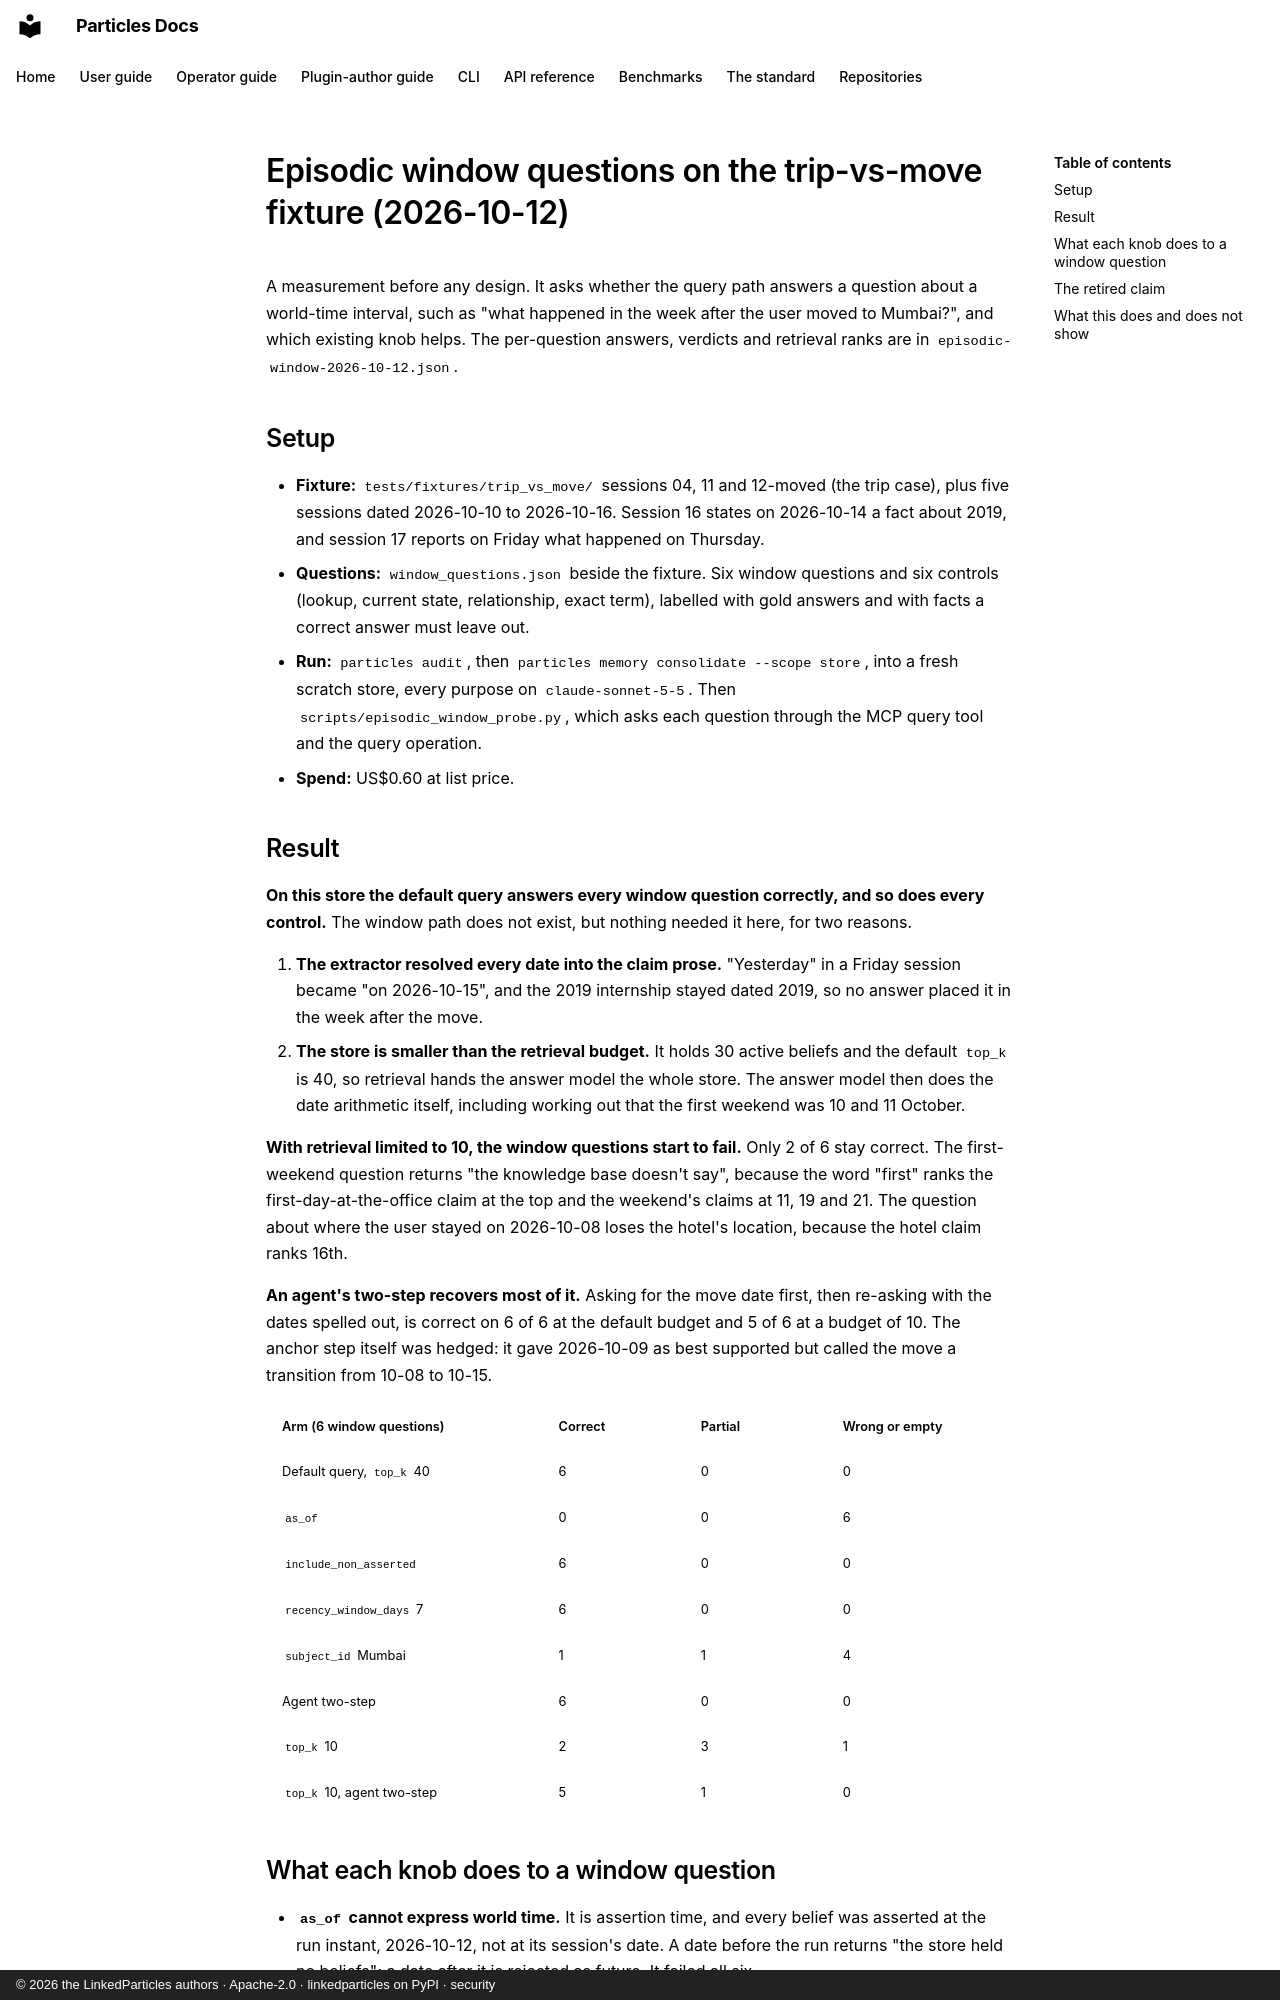

repository: LinkedParticles/particles-engine-py · page: benchmarks/episodic-window-2026-10-12/index.html · generator: mkdocs · copyright: © 2026 the LinkedParticles authors · Apache-2.0 · linkedparticles on PyPI · security

# Episodic window questions on the trip-vs-move fixture (2026-10-12)

A measurement before any design. It asks whether the query path answers a question about a world-time interval, such as "what happened in the week after the user moved to Mumbai?", and which existing knob helps. The per-question answers, verdicts and retrieval ranks are in [`episodic-window-2026-10-12.json`](episodic-window-2026-10-12.json).

## Setup

- **Fixture:** `tests/fixtures/trip_vs_move/` sessions 04, 11 and 12-moved (the trip case), plus five sessions dated 2026-10-10 to 2026-10-16. Session 16 states on 2026-10-14 a fact about 2019, and session 17 reports on Friday what happened on Thursday.
- **Questions:** `window_questions.json` beside the fixture. Six window questions and six controls (lookup, current state, relationship, exact term), labelled with gold answers and with facts a correct answer must leave out.
- **Run:** `particles audit`, then `particles memory consolidate --scope store`, into a fresh scratch store, every purpose on `claude-sonnet-5-5`. Then `scripts/episodic_window_probe.py`, which asks each question through the MCP query tool and the query operation.
- **Spend:** US$0.60 at list price.

## Result

**On this store the default query answers every window question correctly, and so does every control.** The window path does not exist, but nothing needed it here, for two reasons.

1. **The extractor resolved every date into the claim prose.** "Yesterday" in a Friday session became "on 2026-10-15", and the 2019 internship stayed dated 2019, so no answer placed it in the week after the move.
2. **The store is smaller than the retrieval budget.** It holds 30 active beliefs and the default `top_k` is 40, so retrieval hands the answer model the whole store. The answer model then does the date arithmetic itself, including working out that the first weekend was 10 and 11 October.

**With retrieval limited to 10, the window questions start to fail.** Only 2 of 6 stay correct. The first-weekend question returns "the knowledge base doesn't say", because the word "first" ranks the first-day-at-the-office claim at the top and the weekend's claims at 11, 19 and 21. The question about where the user stayed on 2026-10-08 loses the hotel's location, because the hotel claim ranks 16th.

**An agent's two-step recovers most of it.** Asking for the move date first, then re-asking with the dates spelled out, is correct on 6 of 6 at the default budget and 5 of 6 at a budget of 10. The anchor step itself was hedged: it gave 2026-10-09 as best supported but called the move a transition from 10-08 to 10-15.

| Arm (6 window questions) | Correct | Partial | Wrong or empty |
|---|---|---|---|
| Default query, `top_k` 40 | 6 | 0 | 0 |
| `as_of` | 0 | 0 | 6 |
| `include_non_asserted` | 6 | 0 | 0 |
| `recency_window_days` 7 | 6 | 0 | 0 |
| `subject_id` Mumbai | 1 | 1 | 4 |
| Agent two-step | 6 | 0 | 0 |
| `top_k` 10 | 2 | 3 | 1 |
| `top_k` 10, agent two-step | 5 | 1 | 0 |
